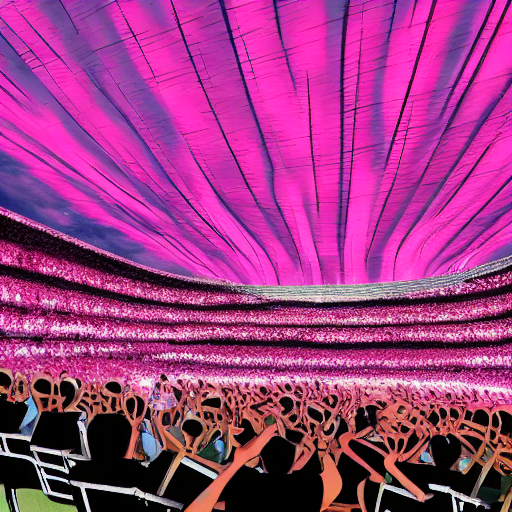
Generation parameters embedded in this image by AUTOMATIC1111 Stable Diffusion web UI or a fork of it (Forge, ...) (PNG 'parameters' text chunk):
pink in an orchesta with people in first person with ovals trow the sky with no rooftop 

Steps: 20, Sampler: DDIM, CFG scale: 7, Seed: 306239686, Size: 512x512, Model hash: fe4efff1e1, Model: sd-v1-4, Version: v1.3.2